Run: headless pygame with SDL's dummy video driver; simulated clock (each Clock.tick advances the game by its frame time, no real sleeping); random seed 0; keys injected as events and as key.get_pressed() state; no mouse input.
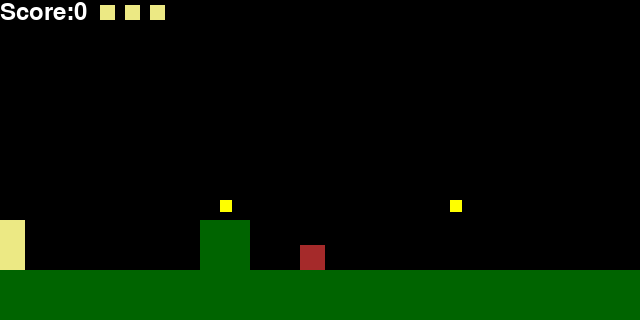
Frame 1 of 4 · flips 1–60 · no input
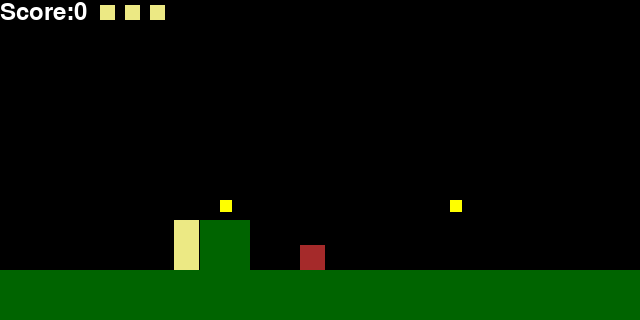
Frame 2 of 4 · flips 61–180 · tapped SPACE, RETURN · held RIGHT (→), D
Frame 3 of 4 · flips 181–300 · held DOWN (↓), S · screen unchanged from frame 2, image omitted
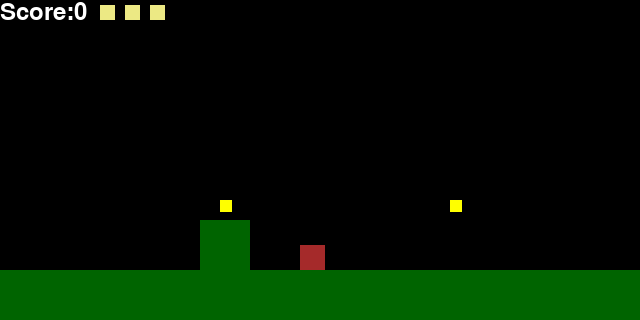
Frame 4 of 4 · flips 301–420 · held LEFT (←), A, UP (↑), W

The pygame program that drew these frames:

import pygame, sys
import random


#Player---
#-------------
platforms = [
  #Starting platform
  pygame.Rect(0,270,640,50),
  #top plat
  pygame.Rect(200,220,50,50)
]

coinw = 12
coinh = 12
coincolor = "yellow"
coins = [
  pygame.Rect(220,200,coinw,coinh),
  pygame.Rect(450,200,coinw,coinh)
]

enemyx = 300
enemyy = 245
enemyw = 25
enemyh = 25
enemycolor = "brown"
enemyfallspeed = 0
enemyaccel = 0.5
enemies = [
  pygame.Rect(enemyx,enemyy,enemyw,enemyh)
]

tilecolor = "darkgreen"
screen_width = 640
screen_height = 320
screen = pygame.display.set_mode((screen_width, screen_height))
clock = pygame.time.Clock()
#import your controller


def main():
  #Player 1---
  lives = 3
  lifex = 100
  lifey = 5
  knockback = 0
  p1x = 0
  p1y = 0
  p1w = 25
  p1h = 50
  p1jump = 10
  p1speed = 2
  p1fallspeed = 0
  p1accel = 0.5
  p1color = pygame.Color(236, 233, 132)
  player1 = pygame.Rect(p1x,p1y,p1w,p1h)
  score = 0
  #---
  
  pygame.init()
  gamestate = "playing"
  fontcolor = "white"
  font = pygame.font.Font(pygame.font.get_default_font(), 24)
  while True:
    for event in pygame.event.get():
      if event.type == pygame.QUIT:
        pygame.quit()
        sys.exit()
    screen.fill("black")
    #Player1 controls
    updatedp1x = p1x
    updatedp1y = p1y
    
    keys = pygame.key.get_pressed()
    if keys[pygame.K_a]:
      updatedp1x -= p1speed
    if keys[pygame.K_d]:
      updatedp1x += p1speed
    if keys[pygame.K_k] and p1onground:
      p1fallspeed = -p1jump

    updatedplayer1 = pygame.Rect(updatedp1x,p1y,p1w,p1h)
    x_collision = False

    for p in platforms:
      if p.colliderect(updatedplayer1):
        x_collision = True
        break
    
    if x_collision == False:
      p1x = updatedp1x

    #gravity
    p1fallspeed += p1accel
    updatedp1y += p1fallspeed
    
    updatedplayer1 = pygame.Rect(p1x,updatedp1y,p1w,p1h)
    y_collision = False
    p1onground = False
    
    for p in platforms:
      if p.colliderect(updatedplayer1):
        y_collision = True
        p1fallspeed = 0
        if p[1] >= updatedp1y:
          p1y = p[1] - p1h
          p1onground = True
        break

    if y_collision == False:
      p1y = updatedp1y
    
    player1 = pygame.Rect(p1x,p1y,p1w,p1h)
    for c in coins: 
      if c.colliderect(player1):
        coins.remove(c)
        score += 1
      if score >= 2:
        gamestate = "win"
    #print(score)

    for e in enemies: 
      if e.colliderect(player1) and p1x <= enemyx:
        p1x -= (knockback + 30)
        p1y -= (knockback + 30)
        lives -= 1
      if e.colliderect(player1) and p1x > enemyx:
        p1x += (knockback + 30)
        p1y += (knockback + 30)
        lives -= 1
      if lives <= 0:
        gamestate = "lose"
    
    pygame.draw.rect(screen,p1color,player1)
    #----

    #Platform---
    for p in platforms:
      pygame.draw.rect(screen,tilecolor,p)
    #---
    for c in coins:
      pygame.draw.rect(screen,coincolor,c)

    for e in enemies:
      pygame.draw.rect(screen,enemycolor,e)

    
  

    #print("coordinates:(",p1x, ",",p1y,")")
    scoretext = font.render("Score:" + str(score),True,fontcolor,"black")
    scoretextrectangle = scoretext.get_rect()
    screen.blit(scoretext, scoretextrectangle)
    for l in range(lives):
      lifeicon = pygame.Rect((lifex + (l*25)),lifey,15,15)
      pygame.draw.rect(screen,p1color,lifeicon)

    if gamestate == "win":
      pygame.quit()
      sys.exit()
    if gamestate == "lose":
      pygame.quit()
      sys.exit()
      
    pygame.display.update()
    clock.tick(60)
    #Create an instance on your controller object
    #Call your mainloop

    ###### NOTHING ELSE SHOULD GO IN main(), JUST THE ABOVE 3 LINES OF CODE ######


# https://codefather.tech/blog/if-name-main-python/
if __name__ == '__main__':
    main()

#test
